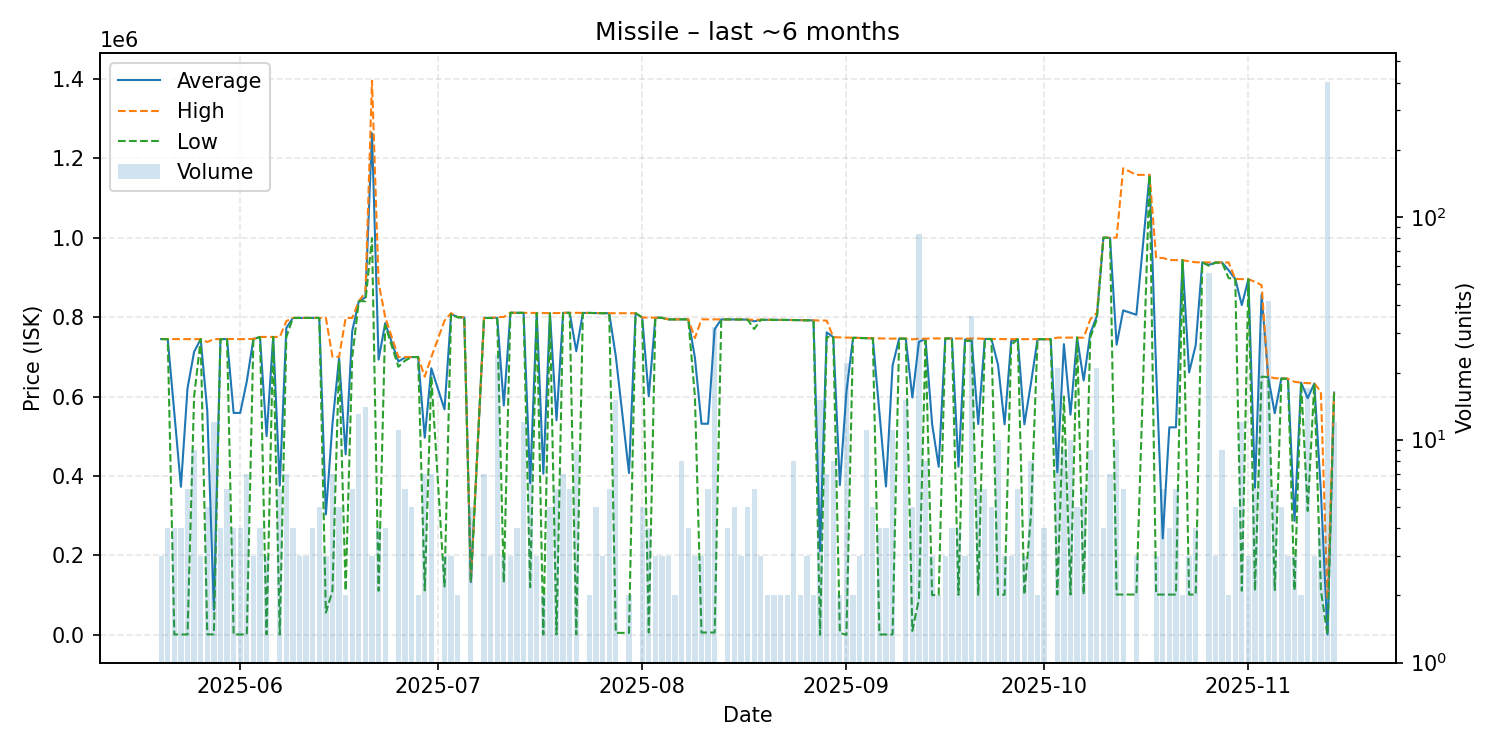

The data file committed next to this chart (first rows):
date, average, highest, lowest, order_count, volume
2025-05-20, 744667, 744700, 744600, 3, 3
2025-05-21, 744500, 744600, 744400, 4, 4
2025-05-22, 558578, 744400, 1012, 4, 4
2025-05-23, 372756, 744500, 1013, 4, 4
2025-05-24, 620569, 744500, 1012, 6, 6
2025-05-25, 712389, 744500, 600000, 9, 9
2025-05-26, 744500, 744500, 744500, 3, 3
2025-05-27, 564040, 737250, 1200, 5, 5
2025-05-28, 63110, 744500, 1200, 4, 12
2025-05-29, 744500, 744500, 744500, 4, 4
2025-05-30, 744650, 744800, 744500, 4, 6
2025-05-31, 558653, 744800, 1012, 4, 4
2025-06-01, 558703, 744500, 1012, 4, 4
2025-06-02, 638402, 744600, 1012, 3, 7
2025-06-03, 744933, 745000, 744800, 3, 3
2025-06-04, 749725, 750000, 749600, 4, 4
2025-06-05, 500338, 750000, 1013, 3, 3
2025-06-06, 750000, 750000, 750000, 1, 1
2025-06-07, 375506, 750000, 1013, 4, 6
2025-06-08, 772729, 789800, 750000, 6, 7
2025-06-09, 797850, 797900, 797800, 4, 4
2025-06-10, 797800, 797800, 797800, 3, 3
2025-06-11, 797867, 797900, 797800, 3, 3
2025-06-12, 797900, 797900, 797900, 4, 4
2025-06-13, 797900, 797900, 797900, 3, 5
2025-06-14, 303269, 797800, 56003, 3, 3
2025-06-15, 531571, 700000, 111000, 7, 7
2025-06-16, 696000, 700000, 690000, 5, 5
2025-06-17, 454400, 797800, 111000, 2, 2
2025-06-18, 765267, 797900, 699500, 6, 6
2025-06-19, 840000, 840000, 840000, 4, 13
2025-06-20, 849464, 862500, 840000, 7, 14
2025-06-21, 1263000, 1395000, 999000, 3, 3
2025-06-22, 692900, 886900, 111000, 4, 4
2025-06-23, 784625, 800000, 779500, 4, 4
2025-06-25, 688318, 699500, 675000, 3, 11
2025-06-26, 697833, 699400, 690000, 6, 6
2025-06-27, 699400, 699400, 699400, 1, 5
2025-06-28, 699400, 699400, 699400, 2, 2
2025-06-29, 496286, 650000, 112000, 5, 7
2025-06-30, 671171, 699400, 650000, 4, 7
2025-07-02, 567800, 790700, 122000, 3, 3
2025-07-03, 807833, 810000, 806750, 3, 3
2025-07-04, 799750, 800000, 799500, 2, 2
2025-07-05, 799100, 799100, 799100, 1, 1
2025-07-06, 132800, 133000, 132000, 2, 5
2025-07-08, 797871, 797900, 797800, 7, 7
2025-07-09, 797767, 797800, 797700, 3, 3
2025-07-10, 798108, 800100, 795700, 12, 24
2025-07-11, 577400, 800100, 132000, 3, 3
2025-07-12, 810800, 810800, 810800, 3, 3
2025-07-13, 810800, 810800, 810800, 4, 4
2025-07-14, 810667, 810700, 810500, 3, 12
2025-07-15, 381938, 810500, 120000, 7, 8
2025-07-16, 810300, 810300, 810300, 3, 3
2025-07-17, 405653, 810300, 1006, 2, 2
2025-07-18, 809820, 810000, 809000, 5, 5
2025-07-19, 540419, 810100, 1006, 6, 6
2025-07-20, 810614, 810700, 810400, 7, 7
2025-07-21, 810700, 810700, 810700, 6, 6
... 113 more rows
